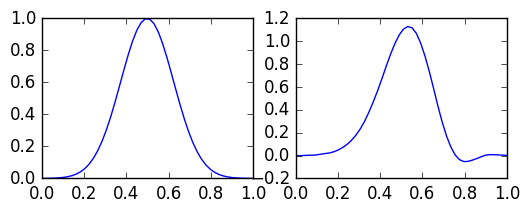

Python code for this plot: (Note: this script raises an exception after producing the figure.)
import numpy as np
import os
import matplotlib.pyplot as plt
import matplotlib.animation as animation

def save(name='', fmt='png'):
    pwd = os.getcwd()
    iPath = './{}'.format(fmt)
    if not os.path.exists(iPath):
        os.mkdir(iPath)
    os.chdir(iPath)
    plt.savefig('{}.{}'.format(name, fmt), fmt='png')
    os.chdir(pwd)
    # plt.close()
    
# изменение концентрации жидкости вдоль канала для 1-мерн случая

i = 0
Nframes = 360
Ntime = 1000
ax, bx = 0, 1

def c_by_tx(n = 50, const=1):

    x, dx = np.linspace(ax, bx, n, retstep=True) # сетка и шаг по х
   
    dt = 0.1*dx/const # шаг по t
    c = []
    
    def c0(x): #
        c = 1/8
        a, b = 1, 4*c
        return a*np.exp(-0.5*np.power(((x - b)/c), 2))
        # return np.exp(-0.5*np.power(((x-0.5)/0.08), 2))

    def scheme(t):
        # print(t, x, u)
        # if t == 0:
        #     return c0(datax)
        c_ki = []
        for i in range(n):
            if i == 0:
                c_ki.append(c[t-1][i] + 0.5 * const * dt *
                           (c[t-1][i+1] - c[t-1][n-1])/dx)
            elif i == n-1:
                c_ki.append(c[t-1][i] + 0.5 * const * dt *
                           (c[t-1][0] - c[t-1][i-1])/dx)
            else:
                c_ki.append(c[t-1][i] + 0.5 * const * dt *
                           (c[t-1][i+1] - c[t-1][i-1])/dx)

        return np.array(c_ki)

    c.append(c0(x))
    for t in range(1, Ntime):
        c.append(scheme(t))

    return (x, c)
    
def draw_plots():
    
    plt.style.use('classic')
    # fig = plt.figure() # figsize=(x, y)
    # ax = fig.add_subplot(1,1,1)
    # fn = plt.plot([], [])[0] 
    
    # def init():
    #     fn.set_data([],[])
    #     plt.grid(True)
    #     return (fn, )

    # def update(frame):
    #     global i
    #     ax.clear()
    #     fn.set_data(x, c[i])
    #     plt.plot(x, c[i], color='cyan')
    #     plt.grid(True)
    #     plt.ylim([-2, 2])
    #     plt.xlim([0, 1])
    #     i += 1
    #     return (fn, )
    
    # call the animator. blit=True means only re-draw the parts that have changed.
    # anim = animation.FuncAnimation(fig, update, frames=Nframes, interval=20, # frames by time
    #                                init_func=init)
    # anim = animation.FuncAnimation(fig, update, frames=Nframes, interval=20)
    
    plt.title("Concentration")
    plt.xlim(0, 1)
    plt.ylim(0, 2)
    plt.xlabel('x')
    plt.ylabel('C')
    plt.axis('equal')
        
    for i in range(1, 4):
        fig, ax = plt.subplots(1, 2, figsize=(6, 2))
        x, c = c_by_tx(50*i, 1)
        ax[0].plot(x, c[1], label="t_0")
        ax[1].plot(x, c[-1], label="t_n")
        # ax.legend()
        fig.savefig('png/figure_{}'.format(i))
        
    plt.show()
    plt.close()    

draw_plots()